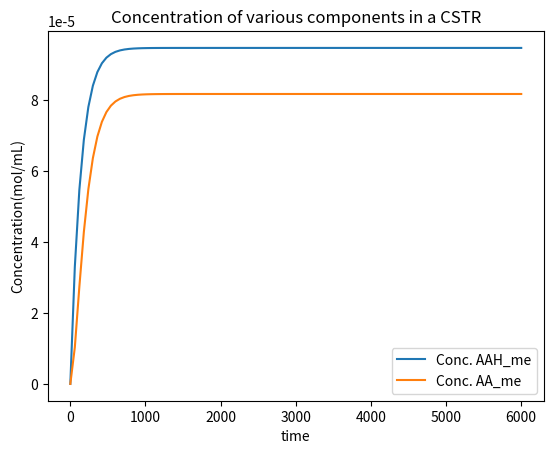

Python code for this plot: (Note: this script raises an exception after producing the figure.)
import numpy as np
import matplotlib.pyplot as plt
import scipy.integrate



# Assume reaction is 1st order wrt both components
# Assume isothermal (no exotherm)
# Assume constant density

# Flow parameters
fv_w = 161.10420227050781  # Water Flow Rate (ml/min)
fv_a = 11.524953842163086  # Anhydride Flow Rate (ml/min)

v_cstr = 200  # Volume of CSTR (ml)
# Convert flow rates to consistent units (ml/min to ml/s)
fv_w_dm3_s = fv_w  / 60  # Water flow rate in ml/s
fv_a_dm3_s = fv_a  / 60  # Anhydride flow rate in ml/s

#Inlet Temperature 
T0 = 25 # (celsius)

#Chemical constants
mm_water = 18.01528 # (g/mol)
rho_water = 0.999842 # (g/ml)
cw_pure = rho_water/mm_water

mm_AAH = 102.089 # (g/mol)
rho_AAH = 1.082 # (g/ml)
caah_pure = rho_AAH/mm_AAH

flow_array = [fv_w_dm3_s, fv_a_dm3_s]


#Thermodynamic constants
params = {
    "C_in_water": (flow_array[0]*cw_pure)/(flow_array[0]+flow_array[1]),
    "C_in_AAH": (flow_array[1]*caah_pure)/(flow_array[0]+flow_array[1]),
    "Inlet temperature": T0+273.15,
    "flow": flow_array,
    "V": v_cstr,  # Volume in ml
    "k0": np.exp(16.25)*1000,          # Reaction rate constant (ml/mol/s)

    # Thermodynamic constants (taken from Asprey et al., 1996)
    "Ea": 45622.34,             # Activation energy (J/mol)
    "R": 8.314,              # Gas constant (J/mol/K)
    "H": -56.6e3,              # Enthalpy change (J/mol)
    "rho": 1,            # Density (g/ml)
    "cp": 4.186             # Heat capacity (J/g/K)
}


def der_func(t,C, parameters):
    # Initializing derivative vector
    dcdt = np.zeros(4)

    # Getting parameters
    C_in_w = parameters['C_in_water']
    C_in_AAH = parameters['C_in_AAH']
    flow = parameters['flow']
    V = parameters['V']
    k0 = parameters['k0']
    Ea = parameters['Ea']
    R = parameters['R']
    H = parameters['H']
    rho = parameters['rho']
    cp = parameters['cp']
    inlet_temp = parameters["Inlet temperature"]
    
    reaction_rate = C[0]*C[1] * k0 * np.exp(-Ea/(R*C[3])) *1e-3


    total_flow = flow[0]+flow[1]
    #Differential equations
    dcdt[0] =  (flow[0]/V)*(C_in_w - C[0])    - reaction_rate # reaction_rate # Water Concentration derv
    dcdt[1] =  (flow[1]/V)*(C_in_AAH - C[1])  - reaction_rate  # Anhydride Concentration derv
    dcdt[2] =  (total_flow/V)*(0 - C[2]) + 2*reaction_rate # 2*reaction_rate # Acetic acid 
    dcdt[3] =  (total_flow/V) * (inlet_temp-C[3]) - H/(rho*cp) * reaction_rate # Temperature part
    return dcdt



tspan = [0,6000] # Time in seconds

#For xini, c_water_0, c_AAH_0, C_AA_0, T0(in k)
xini = [cw_pure,0,0,T0+273.15] # Initial Conditions 

def master_function(fun,tspan, y0, method='rk4', number_of_points=100):
    '''General function to solve system of differential equations. Does not work on single differential equations. \n
    fun = function 
    y0 = vector of initial conditions
    optional:\n
    method = You can select the method with which your system of differential equations will be evaluated. Default set to second order Runge-Kutta. \n
    Supported methods : midpoint method ('midpoint'), euler method ('euler'), Classical second order Runge-Kutta ('rk2'), classical fourth order Runge-Kutta ('rk4').
    number_of_points = how many steps. Default set to 100. Increasing this reduces error but increases computation time. '''
    dt = (tspan[1] - tspan[0])/number_of_points
    t = np.linspace(tspan[0], tspan[1], number_of_points+1)
    y = np.zeros((number_of_points+1, len(y0))) # len(y0) because you would need an initial condition for each derivative.
    for i in range(len(y0)): #initial conditions as a loop to ensure universability.
        y[0,i] = y0[i]
    if method == 'midpoint':
        for i in range(number_of_points):
            k1 = fun(t[i], y[i,:])
            k2 = fun(t[i] + dt*0.5, y[i,:] + 0.5*dt*k1)
            y[i+1,:] = y[i,:] + dt * k2
    elif method == 'euler':
        for i in range(number_of_points):
            y[i+1,:] = y[i,:] + dt * fun(t[i], y[i,:])
    elif method == 'rk2':
        for i in range(number_of_points):
            k1 = fun(t[i], y[i,:])
            k2 = fun(t[i] + dt, y[i] + dt*k1)
            y[i+1,:] = y[i] + dt*0.5*(k1+k2)
    elif method == 'rk4':
        for i in range(number_of_points):
            k1 = fun(t[i], y[i,:])
            k2 = fun(t[i] + dt*0.5, y[i,:] + 0.5*dt*k1)
            k3 = fun(t[i] + dt*0.5, y[i,:] + 0.5*dt*k2)
            k4 = fun(t[i] +dt, y[i,:] + dt*k3)
            y[i+1,:] = y[i] + dt*((1/6)*k1 + (1/3)*(k2+k3) + (1/6)*k4)
    else:
        return 'Unknown method specified. Check documentation for supported methods' # In case an unknown method is specified
    return t, y


sol_me = master_function(lambda t, C: der_func(t, C, params), tspan, xini, method='rk4', number_of_points=100)



plt.plot(sol_me[0], sol_me[1][:, 1], label='Conc. AAH_me')
plt.plot(sol_me[0], sol_me[1][:, 2], label='Conc. AA_me')
plt.xlabel('time')
plt.ylabel('Concentration(mol/mL)')
plt.legend()
plt.title('Concentration of various components in a CSTR')
plt.show()

plt.plot(sol.t, sol.y[3])
plt.show()
